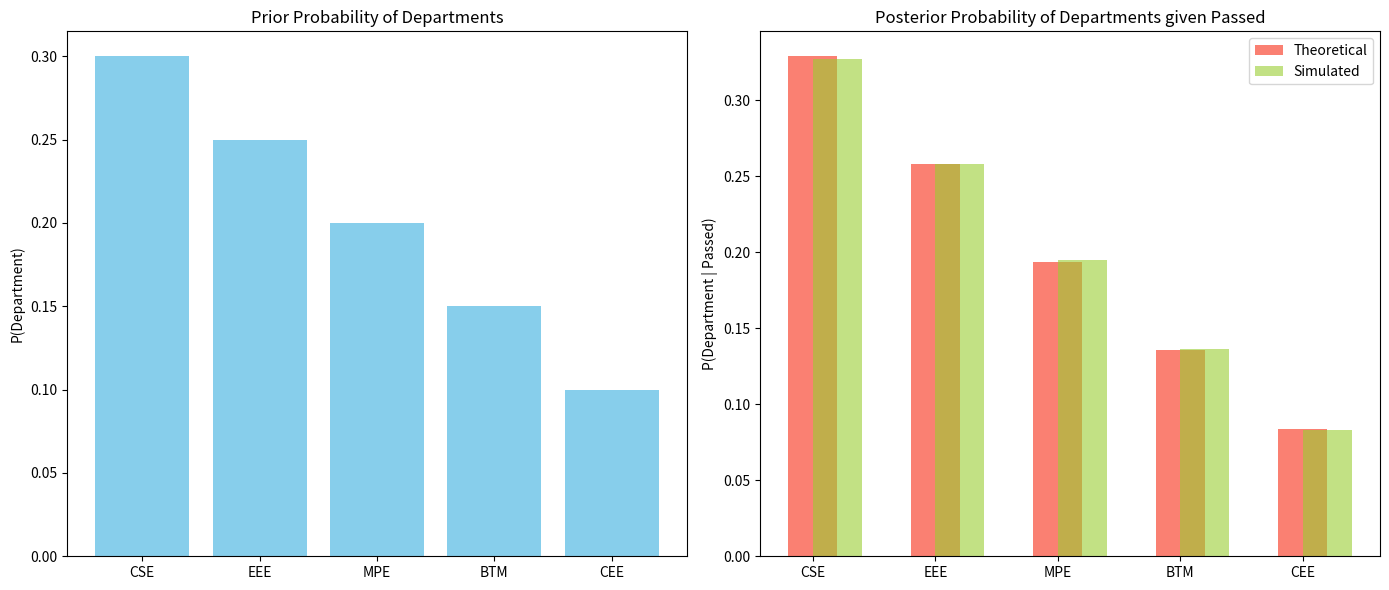

Write the Python code that produced this figure.
import numpy as np
import matplotlib.pyplot as plt

# -------------------------------
# IUT Departments
# -------------------------------
departments = ['CSE', 'EEE', 'MPE', 'BTM', 'CEE']
num_departments = len(departments)

# Prior probability: probability a student belongs to a department
# Example: adjust according to real data if available
P_Department = [0.3, 0.25, 0.2, 0.15, 0.1]

# Probability of passing the probability exam given department
P_Pass_given_Department = [0.85, 0.8, 0.75, 0.7, 0.65]

# -------------------------------
# 1. Total Probability of Passing
# -------------------------------
P_Pass = sum([P_Department[i] * P_Pass_given_Department[i] for i in range(num_departments)])
print(f"Total probability that a randomly selected student passes: {P_Pass:.4f}")

# -------------------------------
# 2. Bayes Theorem: Department given Passed
# -------------------------------
P_Department_given_Pass = [(P_Pass_given_Department[i] * P_Department[i]) / P_Pass for i in range(num_departments)]

print("\nProbability that a student belongs to a department given they passed:")
for i, prob in enumerate(P_Department_given_Pass):
    print(f"{departments[i]}: {prob:.4f}")

# -------------------------------
# 3. Simulation with Random Sampling
# -------------------------------
np.random.seed(42)
N = 200000  # number of students

# Assign students to departments
assigned_departments = np.random.choice(num_departments, size=N, p=P_Department)

# Simulate pass/fail based on department probabilities
passed = np.array([np.random.rand() < P_Pass_given_Department[d] for d in assigned_departments])

# Simulated probability of passing
sim_P_Pass = passed.mean()
print(f"\nSimulated probability of passing: {sim_P_Pass:.4f}")

# Simulated posterior probabilities (Bayes)
sim_P_Department_given_Pass = [np.mean(assigned_departments[passed] == d) for d in range(num_departments)]

print("\nSimulated probability department given passed:")
for i, prob in enumerate(sim_P_Department_given_Pass):
    print(f"{departments[i]}: {prob:.4f}")

# -------------------------------
# 4. Visualization
# -------------------------------
plt.figure(figsize=(14,6))

# Prior probabilities of departments
plt.subplot(1,2,1)
plt.bar(departments, P_Department, color='skyblue')
plt.title("Prior Probability of Departments")
plt.ylabel("P(Department)")

# Posterior probabilities: Theoretical vs Simulated
plt.subplot(1,2,2)
plt.bar(departments, P_Department_given_Pass, color='salmon', width=0.4, align='center', label='Theoretical')
plt.bar(departments, sim_P_Department_given_Pass, color='yellowgreen', width=0.4, align='edge', alpha=0.6, label='Simulated')
plt.title("Posterior Probability of Departments given Passed")
plt.ylabel("P(Department | Passed)")
plt.legend()

plt.tight_layout()
plt.show()
